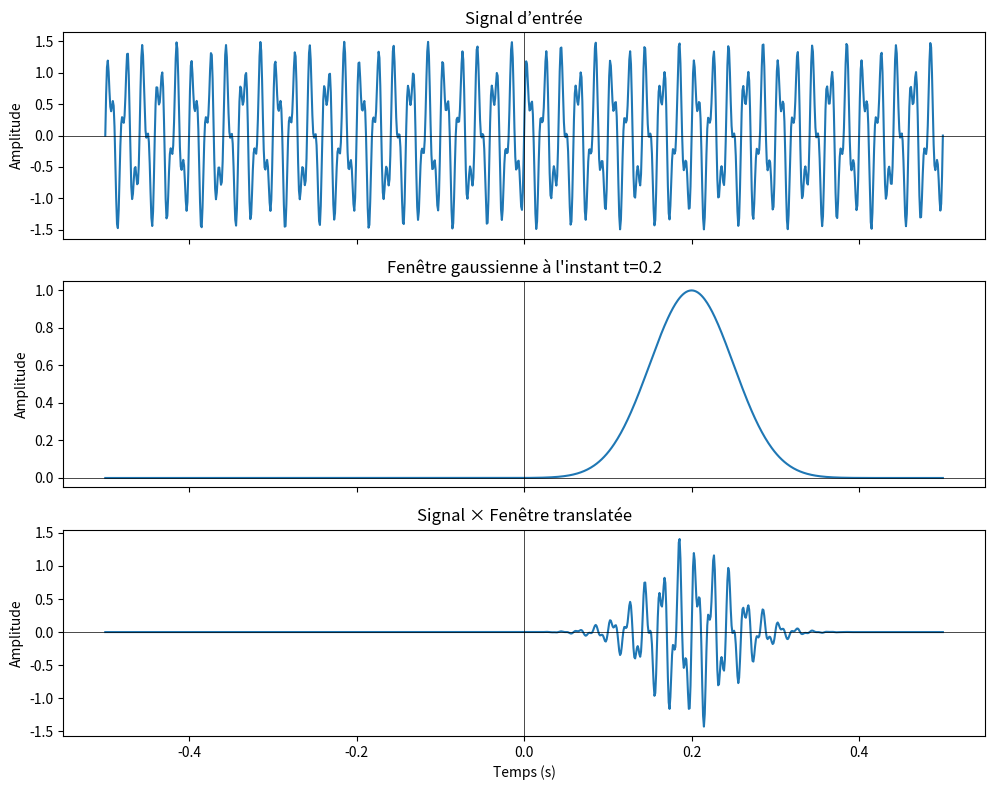

Here is the Python script that generated this plot: (Note: this script raises an exception after producing the figure.)
import numpy as np
import matplotlib.pyplot as plt
from scipy import fft

# -----------------------------
# Paramètres du signal et de la fenêtre
# -----------------------------
fs = 1000
t = np.linspace(-0.5, 0.5, fs)  # temps centré autour de 0

# Signal d’entrée : un mélange de sinusoïdes
signal = np.sin(2*np.pi*50*t) + 0.5*np.sin(2*np.pi*120*t)

# Fenêtre gaussienne centrée en 0
sigma = 0.05
window = np.exp(-(t**2) / (2*sigma**2))

# Translation de la fenêtre à t0
t0 = 0.2
window_shifted = np.exp(-( (t - t0)**2 ) / (2*sigma**2))

# Produit signal × fenêtre translatée
windowed_signal = signal * window_shifted

# -----------------------------
# FIGURE
# -----------------------------
fig, axs = plt.subplots(3, 1, figsize=(10, 8), sharex=True)

# 1) Signal
axs[0].plot(t, signal)
axs[0].set_title("Signal d’entrée")
axs[0].set_ylabel("Amplitude")
axs[0].axhline(0, color='black', linewidth=0.5)
axs[0].axvline(0, color='black', linewidth=0.5)

# 2) Fenêtre initiale
axs[1].plot(t, window_shifted)
axs[1].set_title("Fenêtre gaussienne à l'instant t=0.2")
axs[1].set_ylabel("Amplitude")
axs[1].axhline(0, color='black', linewidth=0.5)
axs[1].axvline(0, color='black', linewidth=0.5)

# 4) Produit signal × fenêtre translatée
axs[2].plot(t, windowed_signal)
axs[2].set_title("Signal × Fenêtre translatée")
axs[2].set_xlabel("Temps (s)")
axs[2].set_ylabel("Amplitude")
axs[2].axhline(0, color='black', linewidth=0.5)
axs[2].axvline(0, color='black', linewidth=0.5)

plt.tight_layout()
plt.show()

fou_tra = fft(signal)

fig, axs = plt.subplots(1, 2, figsize=(5, 10), sharey=True)

axs[0].plot(t, signal)
axs[0].set_title("Signal d’entrée")
axs[0].set_ylabel("Amplitude")

axs[1].plot(t, fou_tra)
